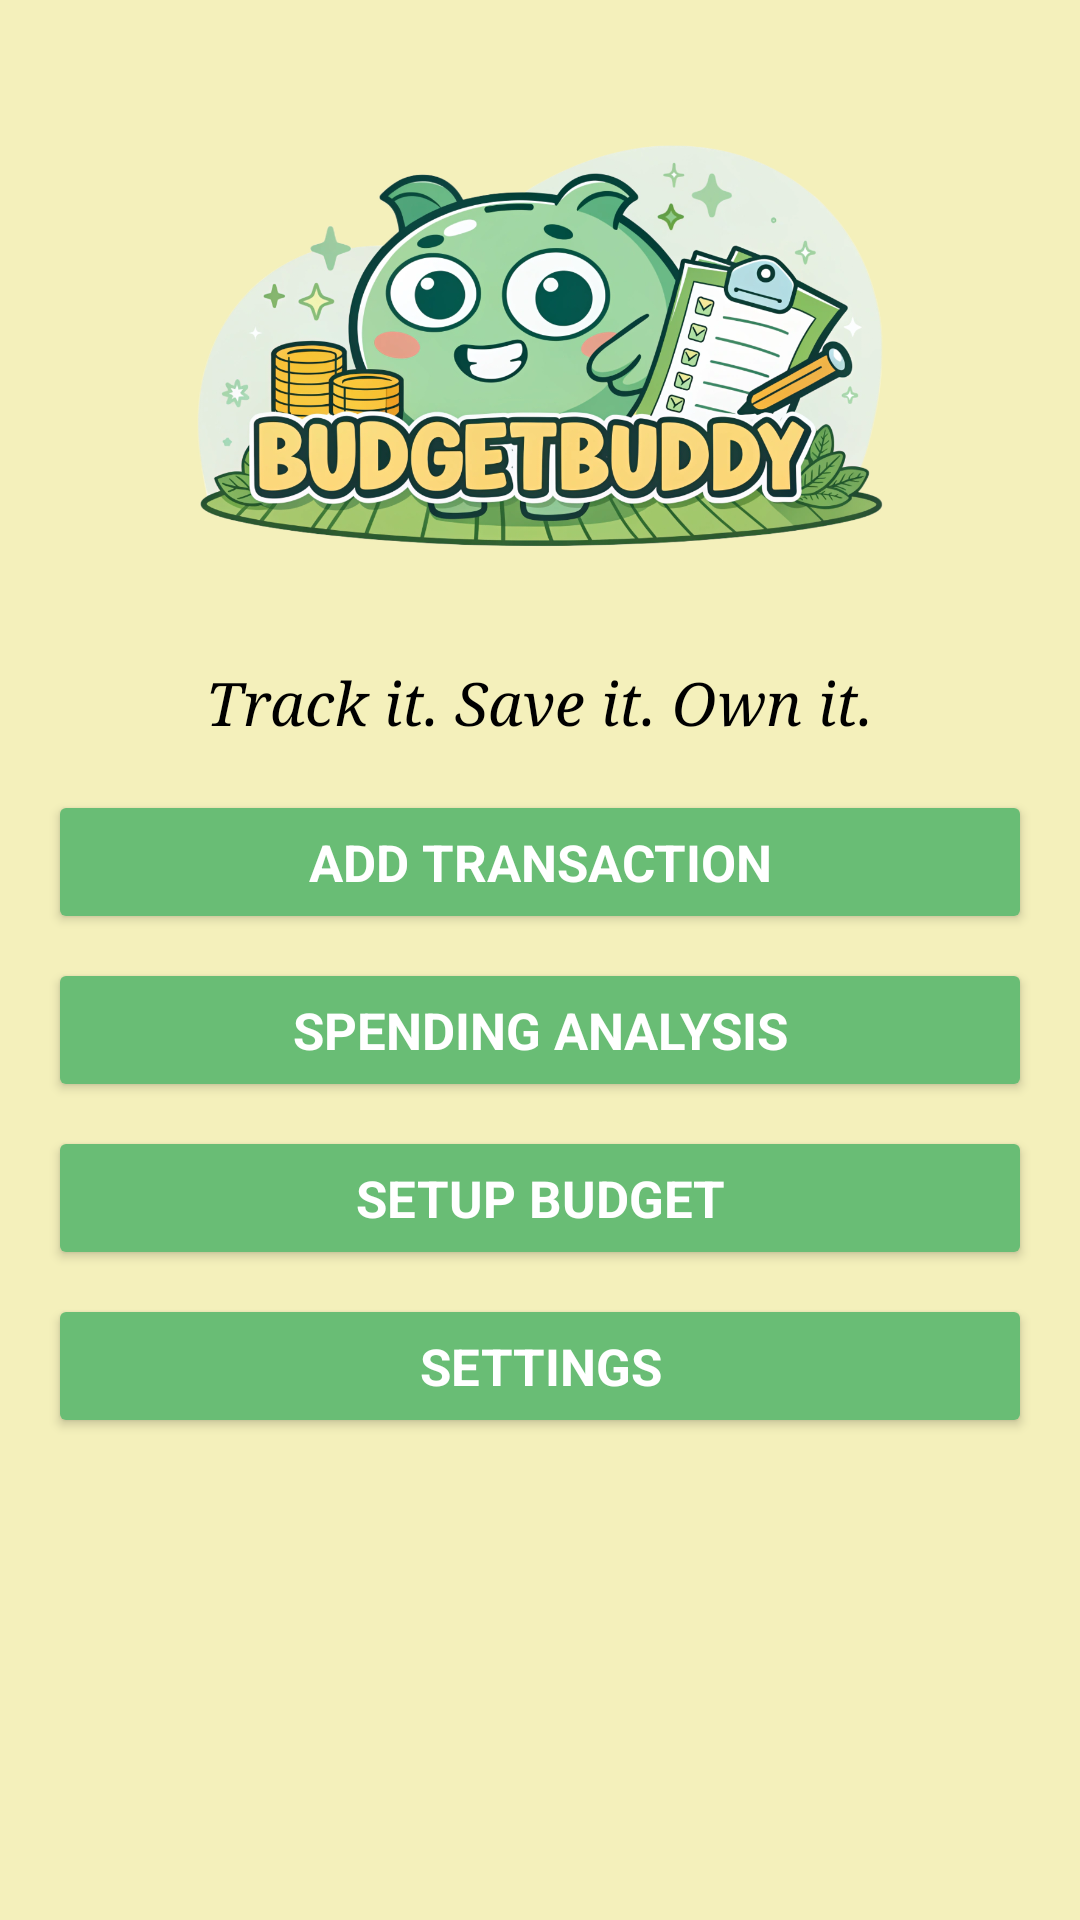

Layout XML and referenced resources for this Android screen:
<!-- AndroidManifest.xml: application theme Theme.BudgetBuddy -->
<!-- res/layout/activity_home.xml -->
<?xml version="1.0" encoding="utf-8"?>
<LinearLayout
    xmlns:android="http://schemas.android.com/apk/res/android"
    android:layout_width="match_parent"
    android:layout_height="match_parent"
    android:orientation="vertical"
    android:padding="16dp"
    android:background="@color/primary_color">

    <ImageView
        android:id="@+id/appLogo"
        android:layout_width="wrap_content"
        android:layout_height="205dp"
        android:contentDescription="App Logo"
        android:src="@drawable/logo" />

    <TextView
        android:id="@+id/titleTextView"
        android:layout_width="wrap_content"
        android:layout_height="wrap_content"
        android:text="Track it. Save it. Own it."
        android:fontFamily="serif"
        android:textSize="20sp"
        android:textStyle="italic"
        android:textColor="#000000"
        android:layout_gravity="center_horizontal"
        android:layout_marginBottom="16dp" />

    <Button
        android:id="@+id/addTransactionButton"
        android:layout_width="match_parent"
        android:layout_height="wrap_content"
        android:backgroundTint="@color/secondary_color"
        android:textStyle="bold"
        android:fontFamily="sans-serif"
        android:textSize="17sp"
        android:textColor="@color/white"
        android:text="Add Transaction" />

    <Button
        android:id="@+id/viewAnalysisButton"
        android:layout_width="match_parent"
        android:layout_height="wrap_content"
        android:backgroundTint="@color/secondary_color"
        android:textStyle="bold"
        android:fontFamily="sans-serif"
        android:textSize="17sp"
        android:textColor="@color/white"
        android:text="Spending Analysis"
        android:layout_marginTop="8dp" />

    <Button
        android:id="@+id/viewBudgetSetupButton"
        android:layout_width="match_parent"
        android:layout_height="wrap_content"
        android:backgroundTint="@color/secondary_color"
        android:textStyle="bold"
        android:fontFamily="sans-serif"
        android:textSize="17sp"
        android:textColor="@color/white"
        android:text="Setup Budget"
        android:layout_marginTop="8dp" />

    <Button
        android:id="@+id/viewSettingsButton"
        android:layout_width="match_parent"
        android:layout_height="wrap_content"
        android:backgroundTint="@color/secondary_color"
        android:textStyle="bold"
        android:fontFamily="sans-serif"
        android:textSize="17sp"
        android:textColor="@color/white"
        android:text="Settings"
        android:layout_marginTop="8dp" />

    <androidx.recyclerview.widget.RecyclerView
        android:id="@+id/transactionRecyclerView"
        android:layout_width="match_parent"
        android:textSize="14sp"
        android:textColor="@color/black"
        android:fontFamily="sans-serif"
        android:lineSpacingExtra="2dp"
        android:layout_height="0dp"
        android:layout_weight="1"
        android:layout_marginTop="16dp" />
</LinearLayout>
<!-- resources referenced by this layout -->
<resources>
  <color name="black">#FF000000</color>
  <color name="primary_color">#f4f0bb</color>
  <color name="secondary_color">#69BD75</color>
  <color name="white">#FFFFFFFF</color>
  <!-- drawable logo: png bitmap (drawable, 677618 bytes) -->
  <style name="Theme.BudgetBuddy" parent="Base.Theme.BudgetBuddy" />
  <style name="Base.Theme.BudgetBuddy" parent="Theme.Material3.DayNight.NoActionBar">
          
          
          
          <item name="colorPrimary">#03A9F4</item>
          <item name="colorPrimaryVariant">#0288D1</item>
          <item name="colorOnPrimary">#FFFFFF</item>
          <item name="colorSecondary">#4CAF50</item>
          <item name="colorOnSecondary">#FFFFFF</item>
          <item name="android:statusBarColor">#0288D1</item>
          <item name="android:navigationBarColor">#FFFFFF</item>
          <item name="android:windowBackground">#FAFAFA</item>
      </style>
</resources>
